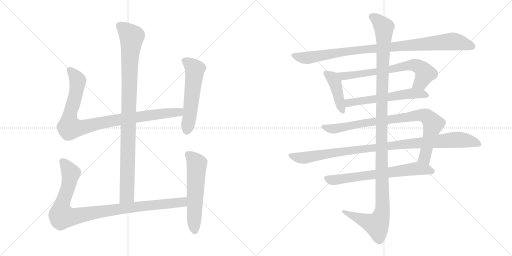
t = 0.00 s
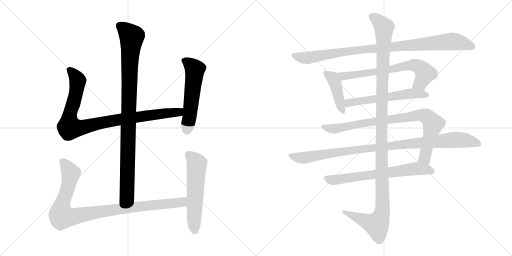
t = 2.38 s
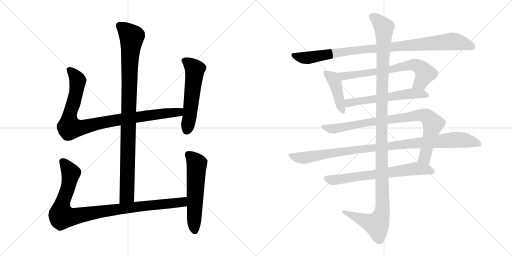
t = 4.75 s
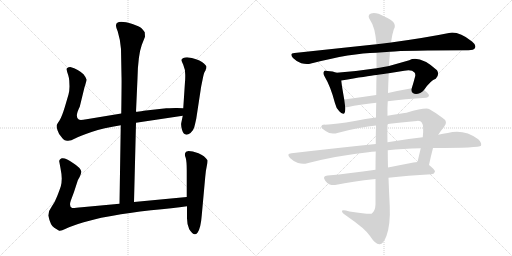
t = 7.12 s
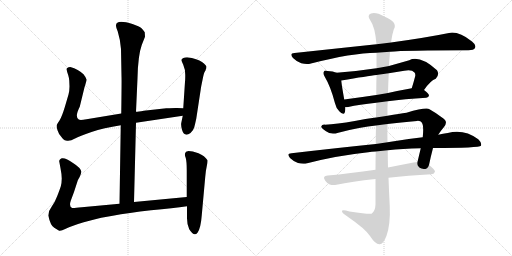
t = 9.50 s
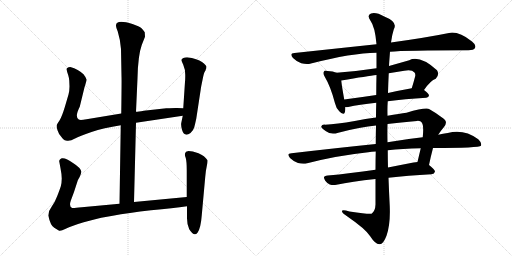
t = 11.87 s

The animated SVG that drew these frames (rendered in a browser with its animation timeline set to each time). Animation: 13 CSS @keyframes rules; one cycle of 11.87 s.

<svg version="1.1" viewBox="0 0 2048 1024" xmlns="http://www.w3.org/2000/svg">
  <g stroke="lightgray" stroke-dasharray="1,1" stroke-width="1" transform="scale(4, 4)">
    <line x1="0" y1="0" x2="256" y2="256"></line>
    <line x1="256" y1="0" x2="0" y2="256"></line>
    <line x1="128" y1="0" x2="128" y2="256"></line>
    <line x1="0" y1="128" x2="256" y2="128"></line>
    <line x1="256" y1="0" x2="512" y2="256"></line>
    <line x1="512" y1="0" x2="256" y2="256"></line>
    <line x1="384" y1="0" x2="384" y2="256"></line>
    <line x1="256" y1="128" x2="512" y2="128"></line>
  </g>
<g transform="scale(1, -1) translate(0, -850)">
   <style type="text/css">
    @keyframes keyframes0 {
      from {
       stroke: black;
       stroke-dashoffset: 994;
       stroke-width: 128;
       }
       76% {
       animation-timing-function: step-end;
       stroke: black;
       stroke-dashoffset: 0;
       stroke-width: 128;
       }
       to {
       stroke: black;
       stroke-width: 1024;
       }
       }
       #make-me-a-hanzi-animation-0 {
         animation: keyframes0 1.058919s both;
         animation-delay: 0.000000s;
         animation-timing-function: linear;
       }
    @keyframes keyframes1 {
      from {
       stroke: black;
       stroke-dashoffset: 956;
       stroke-width: 128;
       }
       76% {
       animation-timing-function: step-end;
       stroke: black;
       stroke-dashoffset: 0;
       stroke-width: 128;
       }
       to {
       stroke: black;
       stroke-width: 1024;
       }
       }
       #make-me-a-hanzi-animation-1 {
         animation: keyframes1 1.027995s both;
         animation-delay: 1.058919s;
         animation-timing-function: linear;
       }
    @keyframes keyframes2 {
      from {
       stroke: black;
       stroke-dashoffset: 559;
       stroke-width: 128;
       }
       65% {
       animation-timing-function: step-end;
       stroke: black;
       stroke-dashoffset: 0;
       stroke-width: 128;
       }
       to {
       stroke: black;
       stroke-width: 1024;
       }
       }
       #make-me-a-hanzi-animation-2 {
         animation: keyframes2 0.704915s both;
         animation-delay: 2.086914s;
         animation-timing-function: linear;
       }
    @keyframes keyframes3 {
      from {
       stroke: black;
       stroke-dashoffset: 993;
       stroke-width: 128;
       }
       76% {
       animation-timing-function: step-end;
       stroke: black;
       stroke-dashoffset: 0;
       stroke-width: 128;
       }
       to {
       stroke: black;
       stroke-width: 1024;
       }
       }
       #make-me-a-hanzi-animation-3 {
         animation: keyframes3 1.058105s both;
         animation-delay: 2.791829s;
         animation-timing-function: linear;
       }
    @keyframes keyframes4 {
      from {
       stroke: black;
       stroke-dashoffset: 577;
       stroke-width: 128;
       }
       65% {
       animation-timing-function: step-end;
       stroke: black;
       stroke-dashoffset: 0;
       stroke-width: 128;
       }
       to {
       stroke: black;
       stroke-width: 1024;
       }
       }
       #make-me-a-hanzi-animation-4 {
         animation: keyframes4 0.719564s both;
         animation-delay: 3.849934s;
         animation-timing-function: linear;
       }
    @keyframes keyframes5 {
      from {
       stroke: black;
       stroke-dashoffset: 977;
       stroke-width: 128;
       }
       76% {
       animation-timing-function: step-end;
       stroke: black;
       stroke-dashoffset: 0;
       stroke-width: 128;
       }
       to {
       stroke: black;
       stroke-width: 1024;
       }
       }
       #make-me-a-hanzi-animation-5 {
         animation: keyframes5 1.045085s both;
         animation-delay: 4.569498s;
         animation-timing-function: linear;
       }
    @keyframes keyframes6 {
      from {
       stroke: black;
       stroke-dashoffset: 426;
       stroke-width: 128;
       }
       58% {
       animation-timing-function: step-end;
       stroke: black;
       stroke-dashoffset: 0;
       stroke-width: 128;
       }
       to {
       stroke: black;
       stroke-width: 1024;
       }
       }
       #make-me-a-hanzi-animation-6 {
         animation: keyframes6 0.596680s both;
         animation-delay: 5.614583s;
         animation-timing-function: linear;
       }
    @keyframes keyframes7 {
      from {
       stroke: black;
       stroke-dashoffset: 697;
       stroke-width: 128;
       }
       69% {
       animation-timing-function: step-end;
       stroke: black;
       stroke-dashoffset: 0;
       stroke-width: 128;
       }
       to {
       stroke: black;
       stroke-width: 1024;
       }
       }
       #make-me-a-hanzi-animation-7 {
         animation: keyframes7 0.817220s both;
         animation-delay: 6.211263s;
         animation-timing-function: linear;
       }
    @keyframes keyframes8 {
      from {
       stroke: black;
       stroke-dashoffset: 582;
       stroke-width: 128;
       }
       65% {
       animation-timing-function: step-end;
       stroke: black;
       stroke-dashoffset: 0;
       stroke-width: 128;
       }
       to {
       stroke: black;
       stroke-width: 1024;
       }
       }
       #make-me-a-hanzi-animation-8 {
         animation: keyframes8 0.723633s both;
         animation-delay: 7.028483s;
         animation-timing-function: linear;
       }
    @keyframes keyframes9 {
      from {
       stroke: black;
       stroke-dashoffset: 878;
       stroke-width: 128;
       }
       74% {
       animation-timing-function: step-end;
       stroke: black;
       stroke-dashoffset: 0;
       stroke-width: 128;
       }
       to {
       stroke: black;
       stroke-width: 1024;
       }
       }
       #make-me-a-hanzi-animation-9 {
         animation: keyframes9 0.964518s both;
         animation-delay: 7.752116s;
         animation-timing-function: linear;
       }
    @keyframes keyframes10 {
      from {
       stroke: black;
       stroke-dashoffset: 1019;
       stroke-width: 128;
       }
       77% {
       animation-timing-function: step-end;
       stroke: black;
       stroke-dashoffset: 0;
       stroke-width: 128;
       }
       to {
       stroke: black;
       stroke-width: 1024;
       }
       }
       #make-me-a-hanzi-animation-10 {
         animation: keyframes10 1.079264s both;
         animation-delay: 8.716634s;
         animation-timing-function: linear;
       }
    @keyframes keyframes11 {
      from {
       stroke: black;
       stroke-dashoffset: 685;
       stroke-width: 128;
       }
       69% {
       animation-timing-function: step-end;
       stroke: black;
       stroke-dashoffset: 0;
       stroke-width: 128;
       }
       to {
       stroke: black;
       stroke-width: 1024;
       }
       }
       #make-me-a-hanzi-animation-11 {
         animation: keyframes11 0.807454s both;
         animation-delay: 9.795898s;
         animation-timing-function: linear;
       }
    @keyframes keyframes12 {
      from {
       stroke: black;
       stroke-dashoffset: 1254;
       stroke-width: 128;
       }
       80% {
       animation-timing-function: step-end;
       stroke: black;
       stroke-dashoffset: 0;
       stroke-width: 128;
       }
       to {
       stroke: black;
       stroke-width: 1024;
       }
       }
       #make-me-a-hanzi-animation-12 {
         animation: keyframes12 1.270508s both;
         animation-delay: 10.603352s;
         animation-timing-function: linear;
       }
</style>
<path d="M 536.0 42.0 L 544.0 359.0 L 544.0 403.0 L 550.0 537.0 Q 552.0 629.0 567.0 670.0 L 580.0 703.0 L 579.0 721.0 Q 574.0 729.0 566.0 737.0 Q 558.0 744.0 530.0 754.0 Q 464.0 774.0 464.0 748.0 Q 463.0 743.0 471.0 724.0 Q 482.0 688.0 484.0 654.0 L 486.0 545.0 Q 487.0 534.0 485.0 396.0 L 483.0 349.0 L 478.0 35.0 C 478.0 5.0 535.0 12.0 536.0 42.0 Z" fill="lightgray"></path> 
<path d="M 544.0 359.0 L 731.0 387.0 C 761.0 391.0 763.0 416.0 733.0 417.0 L 708.0 418.0 Q 705.0 419.0 665.0 417.0 L 575.0 407.0 Q 553.0 403.0 544.0 403.0 L 485.0 396.0 L 346.0 373.0 Q 320.0 368.0 315.0 372.0 Q 298.0 382.0 319.0 423.0 L 338.0 501.0 Q 346.0 525.0 346.0 532.0 Q 345.0 539.0 334.0 553.0 Q 314.0 573.0 281.0 582.0 Q 272.0 582.0 271.0 579.0 Q 265.0 578.0 267.0 570.0 Q 268.0 562.0 273.0 549.0 Q 277.0 535.0 277.0 528.0 L 278.0 504.0 Q 278.0 488.0 274.0 472.0 L 259.0 421.0 Q 247.0 382.0 238.0 368.0 Q 228.0 354.0 227.0 350.0 Q 225.0 345.0 230.0 329.0 Q 235.0 313.0 245.0 303.0 Q 253.0 291.0 259.0 289.0 L 268.0 287.0 Q 282.0 285.0 300.0 296.0 Q 317.0 306.0 366.0 322.0 Q 414.0 338.0 483.0 349.0 L 544.0 359.0 Z" fill="lightgray"></path> 
<path d="M 731.0 387.0 L 725.0 358.0 Q 723.0 350.0 728.0 331.0 Q 737.0 300.0 762.0 318.0 Q 774.0 329.0 777.0 341.0 Q 780.0 352.0 785.0 375.0 L 803.0 493.0 Q 804.0 502.0 810.0 530.0 Q 815.0 557.0 819.0 563.0 Q 823.0 569.0 823.0 572.0 L 825.0 576.0 L 826.0 583.0 Q 826.0 588.0 808.0 602.0 Q 790.0 615.0 748.0 621.0 Q 730.0 621.0 726.0 611.0 Q 725.0 609.0 733.0 591.0 Q 741.0 573.0 741.0 551.0 Q 741.0 528.0 740.0 523.0 L 733.0 417.0 L 731.0 387.0 Z" fill="lightgray"></path> 
<path d="M 747.0 62.0 L 536.0 42.0 L 478.0 35.0 L 327.0 21.0 Q 295.0 17.0 289.0 18.0 Q 275.0 23.0 283.0 47.0 L 296.0 82.0 L 310.0 125.0 Q 310.0 127.0 318.0 141.0 Q 325.0 155.0 325.0 163.0 Q 324.0 178.0 292.0 198.0 Q 263.0 220.0 247.0 217.0 Q 241.0 215.0 239.0 211.0 Q 236.0 206.0 237.0 204.0 L 242.0 177.0 Q 247.0 152.0 247.0 136.0 Q 247.0 119.0 243.0 104.0 Q 238.0 89.0 229.0 66.0 Q 220.0 42.0 207.0 24.0 Q 193.0 6.0 193.0 -12.0 Q 202.0 -53.0 217.0 -61.0 L 235.0 -72.0 Q 240.0 -77.0 263.0 -65.0 Q 286.0 -54.0 335.0 -39.0 Q 384.0 -25.0 405.0 -21.0 L 451.0 -13.0 Q 513.0 -1.0 604.0 9.0 Q 694.0 18.0 748.0 25.0 C 778.0 29.0 777.0 65.0 747.0 62.0 Z" fill="lightgray"></path> 
<path d="M 744.0 243.0 L 740.0 236.0 Q 738.0 231.0 743.0 218.0 Q 747.0 204.0 747.0 168.0 L 747.0 62.0 L 748.0 25.0 L 748.0 -15.0 Q 747.0 -46.0 757.0 -67.0 Q 776.0 -98.0 790.0 -81.0 Q 803.0 -64.0 807.0 -11.0 L 821.0 143.0 Q 823.0 168.0 827.0 185.0 Q 831.0 202.0 830.0 209.0 Q 819.0 227.0 794.0 237.0 Q 769.0 246.0 754.0 246.0 Q 746.0 244.0 744.0 243.0 Z" fill="lightgray"></path> 
<path d="M 1560.0 643.5 Q 1620.0 649.5 1874.0 649.5 Q 1895.0 649.5 1900.0 658.5 Q 1906.0 670.5 1888.0 684.5 Q 1834.0 726.5 1796.0 718.5 Q 1708.0 700.5 1564.0 680.5 L 1506.0 673.5 Q 1355.0 657.5 1178.0 638.5 Q 1156.0 637.5 1172.0 618.5 Q 1187.0 603.5 1205.0 597.5 Q 1227.0 591.5 1244.0 596.5 Q 1406.0 638.5 1506.0 639.5 L 1560.0 643.5 Z" fill="lightgray"></path> 
<path d="M 1346.0 559.5 Q 1333.0 565.5 1310.0 566.5 Q 1298.0 569.5 1296.0 564.5 Q 1290.0 557.5 1299.0 543.5 Q 1323.0 503.5 1340.0 437.5 Q 1344.0 418.5 1357.0 405.5 Q 1375.0 386.5 1379.0 400.5 Q 1382.0 409.5 1381.0 421.5 L 1377.0 452.5 Q 1367.0 507.5 1365.0 528.5 C 1362.0 553.5 1362.0 553.5 1346.0 559.5 Z" fill="lightgray"></path> 
<path d="M 1696.0 490.5 Q 1723.0 529.5 1743.0 535.5 Q 1759.0 551.5 1748.0 569.5 Q 1679.0 630.5 1637.0 609.5 Q 1595.0 597.5 1556.0 586.5 L 1506.0 577.5 Q 1428.0 565.5 1346.0 559.5 C 1316.0 557.5 1335.0 523.5 1365.0 528.5 Q 1471.0 546.5 1506.0 550.5 L 1555.0 557.5 Q 1586.0 563.5 1617.0 567.5 Q 1647.0 573.5 1658.0 560.5 Q 1662.0 556.5 1661.0 546.5 Q 1654.0 519.5 1647.0 497.5 C 1638.0 468.5 1678.0 466.5 1696.0 490.5 Z" fill="lightgray"></path> 
<path d="M 1551.0 445.5 Q 1617.0 454.5 1705.0 459.5 Q 1715.0 460.5 1716.0 468.5 Q 1716.0 475.5 1696.0 490.5 C 1680.0 503.5 1677.0 502.5 1647.0 497.5 Q 1596.0 488.5 1552.0 478.5 L 1505.0 470.5 Q 1438.0 460.5 1377.0 452.5 C 1347.0 448.5 1351.0 419.5 1381.0 421.5 Q 1385.0 421.5 1393.0 422.5 Q 1436.0 432.5 1505.0 439.5 L 1551.0 445.5 Z" fill="lightgray"></path> 
<path d="M 1716.0 190.5 Q 1723.0 224.5 1732.0 258.5 L 1753.0 311.5 Q 1763.0 327.5 1776.0 342.5 Q 1795.0 364.5 1768.0 380.5 Q 1743.0 399.5 1718.0 413.5 Q 1705.0 422.5 1626.0 399.5 Q 1599.0 396.5 1550.0 387.5 L 1504.0 380.5 Q 1462.0 376.5 1419.0 366.5 Q 1346.0 353.5 1300.0 351.5 Q 1287.0 352.5 1285.0 344.5 Q 1284.0 337.5 1304.0 325.5 Q 1323.0 310.5 1353.0 319.5 Q 1444.0 343.5 1504.0 348.5 L 1550.0 354.5 Q 1602.0 361.5 1668.0 366.5 Q 1683.0 367.5 1687.0 360.5 Q 1696.0 348.5 1691.0 301.5 L 1683.0 257.5 Q 1677.0 232.5 1670.0 202.5 C 1663.0 173.5 1710.0 161.5 1716.0 190.5 Z" fill="lightgray"></path> 
<path d="M 1503.0 274.5 Q 1346.0 258.5 1166.0 237.5 Q 1144.0 236.5 1160.0 218.5 Q 1173.0 205.5 1192.0 198.5 Q 1213.0 192.5 1229.0 197.5 Q 1344.0 227.5 1473.0 241.5 Q 1486.0 244.5 1503.0 244.5 L 1551.0 249.5 Q 1609.0 256.5 1683.0 257.5 L 1732.0 258.5 Q 1918.0 258.5 1924.0 267.5 Q 1928.0 279.5 1913.0 293.5 Q 1856.0 335.5 1791.0 318.5 Q 1772.0 315.5 1753.0 311.5 L 1691.0 301.5 Q 1625.0 294.5 1550.0 281.5 L 1503.0 274.5 Z" fill="lightgray"></path> 
<path d="M 1502.0 171.5 Q 1399.0 156.5 1311.0 148.5 Q 1287.0 147.5 1301.0 127.5 Q 1308.0 117.5 1319.0 112.5 Q 1332.0 108.5 1346.0 111.5 Q 1406.0 124.5 1502.0 134.5 L 1554.0 139.5 Q 1630.0 148.5 1726.0 153.5 Q 1738.0 154.5 1740.0 164.5 Q 1740.0 171.5 1716.0 190.5 C 1698.0 205.5 1698.0 205.5 1670.0 202.5 Q 1663.0 202.5 1654.0 200.5 Q 1602.0 190.5 1552.0 180.5 L 1502.0 171.5 Z" fill="lightgray"></path> 
<path d="M 1504.0 348.5 Q 1503.0 314.5 1503.0 274.5 L 1503.0 244.5 Q 1502.0 210.5 1502.0 171.5 L 1502.0 134.5 Q 1502.0 86.5 1502.0 32.5 Q 1501.0 5.5 1486.0 -4.5 Q 1480.0 -8.5 1398.0 4.5 Q 1365.0 14.5 1368.0 4.5 Q 1369.0 -2.5 1391.0 -16.5 Q 1461.0 -64.5 1480.0 -93.5 Q 1502.0 -127.5 1518.0 -126.5 Q 1533.0 -127.5 1546.0 -92.5 Q 1562.0 -47.5 1559.0 25.5 Q 1556.0 82.5 1554.0 139.5 L 1552.0 180.5 Q 1551.0 214.5 1551.0 249.5 L 1550.0 281.5 Q 1549.0 318.5 1550.0 354.5 L 1550.0 387.5 Q 1549.0 417.5 1551.0 445.5 L 1552.0 478.5 Q 1553.0 518.5 1555.0 557.5 L 1556.0 586.5 Q 1556.0 590.5 1560.0 643.5 L 1564.0 680.5 Q 1568.0 711.5 1575.0 732.5 Q 1593.0 762.5 1537.0 784.5 Q 1503.0 803.5 1484.0 796.5 Q 1466.0 789.5 1482.0 767.5 Q 1500.0 743.5 1506.0 673.5 L 1506.0 639.5 Q 1506.0 614.5 1506.0 577.5 L 1506.0 550.5 Q 1505.0 516.5 1505.0 470.5 L 1505.0 439.5 Q 1504.0 411.5 1504.0 380.5 L 1504.0 348.5 Z" fill="lightgray"></path> 
      <clipPath id="make-me-a-hanzi-clip-0">
      <path d="M 536.0 42.0 L 544.0 359.0 L 544.0 403.0 L 550.0 537.0 Q 552.0 629.0 567.0 670.0 L 580.0 703.0 L 579.0 721.0 Q 574.0 729.0 566.0 737.0 Q 558.0 744.0 530.0 754.0 Q 464.0 774.0 464.0 748.0 Q 463.0 743.0 471.0 724.0 Q 482.0 688.0 484.0 654.0 L 486.0 545.0 Q 487.0 534.0 485.0 396.0 L 483.0 349.0 L 478.0 35.0 C 478.0 5.0 535.0 12.0 536.0 42.0 Z" fill="lightgray"></path>
      </clipPath>
      <path clip-path="url(#make-me-a-hanzi-clip-0)" d="M 477.0 749.0 L 527.0 702.0 L 519.0 616.0 L 508.0 68.0 L 484.0 43.0 " fill="none" id="make-me-a-hanzi-animation-0" stroke-dasharray="866 1732" stroke-linecap="round"></path>

      <clipPath id="make-me-a-hanzi-clip-1">
      <path d="M 544.0 359.0 L 731.0 387.0 C 761.0 391.0 763.0 416.0 733.0 417.0 L 708.0 418.0 Q 705.0 419.0 665.0 417.0 L 575.0 407.0 Q 553.0 403.0 544.0 403.0 L 485.0 396.0 L 346.0 373.0 Q 320.0 368.0 315.0 372.0 Q 298.0 382.0 319.0 423.0 L 338.0 501.0 Q 346.0 525.0 346.0 532.0 Q 345.0 539.0 334.0 553.0 Q 314.0 573.0 281.0 582.0 Q 272.0 582.0 271.0 579.0 Q 265.0 578.0 267.0 570.0 Q 268.0 562.0 273.0 549.0 Q 277.0 535.0 277.0 528.0 L 278.0 504.0 Q 278.0 488.0 274.0 472.0 L 259.0 421.0 Q 247.0 382.0 238.0 368.0 Q 228.0 354.0 227.0 350.0 Q 225.0 345.0 230.0 329.0 Q 235.0 313.0 245.0 303.0 Q 253.0 291.0 259.0 289.0 L 268.0 287.0 Q 282.0 285.0 300.0 296.0 Q 317.0 306.0 366.0 322.0 Q 414.0 338.0 483.0 349.0 L 544.0 359.0 Z" fill="lightgray"></path>
      </clipPath>
      <path clip-path="url(#make-me-a-hanzi-clip-1)" d="M 279.0 570.0 L 311.0 528.0 L 297.0 449.0 L 278.0 386.0 L 278.0 340.0 L 330.0 340.0 L 481.0 373.0 L 704.0 400.0 L 726.0 410.0 " fill="none" id="make-me-a-hanzi-animation-1" stroke-dasharray="828 1656" stroke-linecap="round"></path>

      <clipPath id="make-me-a-hanzi-clip-2">
      <path d="M 731.0 387.0 L 725.0 358.0 Q 723.0 350.0 728.0 331.0 Q 737.0 300.0 762.0 318.0 Q 774.0 329.0 777.0 341.0 Q 780.0 352.0 785.0 375.0 L 803.0 493.0 Q 804.0 502.0 810.0 530.0 Q 815.0 557.0 819.0 563.0 Q 823.0 569.0 823.0 572.0 L 825.0 576.0 L 826.0 583.0 Q 826.0 588.0 808.0 602.0 Q 790.0 615.0 748.0 621.0 Q 730.0 621.0 726.0 611.0 Q 725.0 609.0 733.0 591.0 Q 741.0 573.0 741.0 551.0 Q 741.0 528.0 740.0 523.0 L 733.0 417.0 L 731.0 387.0 Z" fill="lightgray"></path>
      </clipPath>
      <path clip-path="url(#make-me-a-hanzi-clip-2)" d="M 735.0 610.0 L 754.0 599.0 L 779.0 572.0 L 748.0 330.0 " fill="none" id="make-me-a-hanzi-animation-2" stroke-dasharray="431 862" stroke-linecap="round"></path>

      <clipPath id="make-me-a-hanzi-clip-3">
      <path d="M 747.0 62.0 L 536.0 42.0 L 478.0 35.0 L 327.0 21.0 Q 295.0 17.0 289.0 18.0 Q 275.0 23.0 283.0 47.0 L 296.0 82.0 L 310.0 125.0 Q 310.0 127.0 318.0 141.0 Q 325.0 155.0 325.0 163.0 Q 324.0 178.0 292.0 198.0 Q 263.0 220.0 247.0 217.0 Q 241.0 215.0 239.0 211.0 Q 236.0 206.0 237.0 204.0 L 242.0 177.0 Q 247.0 152.0 247.0 136.0 Q 247.0 119.0 243.0 104.0 Q 238.0 89.0 229.0 66.0 Q 220.0 42.0 207.0 24.0 Q 193.0 6.0 193.0 -12.0 Q 202.0 -53.0 217.0 -61.0 L 235.0 -72.0 Q 240.0 -77.0 263.0 -65.0 Q 286.0 -54.0 335.0 -39.0 Q 384.0 -25.0 405.0 -21.0 L 451.0 -13.0 Q 513.0 -1.0 604.0 9.0 Q 694.0 18.0 748.0 25.0 C 778.0 29.0 777.0 65.0 747.0 62.0 Z" fill="lightgray"></path>
      </clipPath>
      <path clip-path="url(#make-me-a-hanzi-clip-3)" d="M 251.0 204.0 L 283.0 153.0 L 272.0 98.0 L 247.0 29.0 L 248.0 -15.0 L 292.0 -17.0 L 502.0 18.0 L 704.0 38.0 L 731.0 43.0 L 740.0 56.0 " fill="none" id="make-me-a-hanzi-animation-3" stroke-dasharray="865 1730" stroke-linecap="round"></path>

      <clipPath id="make-me-a-hanzi-clip-4">
      <path d="M 744.0 243.0 L 740.0 236.0 Q 738.0 231.0 743.0 218.0 Q 747.0 204.0 747.0 168.0 L 747.0 62.0 L 748.0 25.0 L 748.0 -15.0 Q 747.0 -46.0 757.0 -67.0 Q 776.0 -98.0 790.0 -81.0 Q 803.0 -64.0 807.0 -11.0 L 821.0 143.0 Q 823.0 168.0 827.0 185.0 Q 831.0 202.0 830.0 209.0 Q 819.0 227.0 794.0 237.0 Q 769.0 246.0 754.0 246.0 Q 746.0 244.0 744.0 243.0 Z" fill="lightgray"></path>
      </clipPath>
      <path clip-path="url(#make-me-a-hanzi-clip-4)" d="M 752.0 234.0 L 787.0 194.0 L 779.0 -74.0 " fill="none" id="make-me-a-hanzi-animation-4" stroke-dasharray="449 898" stroke-linecap="round"></path>

      <clipPath id="make-me-a-hanzi-clip-5">
      <path d="M 1560.0 643.5 Q 1620.0 649.5 1874.0 649.5 Q 1895.0 649.5 1900.0 658.5 Q 1906.0 670.5 1888.0 684.5 Q 1834.0 726.5 1796.0 718.5 Q 1708.0 700.5 1564.0 680.5 L 1506.0 673.5 Q 1355.0 657.5 1178.0 638.5 Q 1156.0 637.5 1172.0 618.5 Q 1187.0 603.5 1205.0 597.5 Q 1227.0 591.5 1244.0 596.5 Q 1406.0 638.5 1506.0 639.5 L 1560.0 643.5 Z" fill="lightgray"></path>
      </clipPath>
      <path clip-path="url(#make-me-a-hanzi-clip-5)" d="M 1175.0 628.5 L 1226.0 618.5 L 1427.0 650.5 L 1806.0 684.5 L 1852.0 677.5 L 1888.0 664.5 " fill="none" id="make-me-a-hanzi-animation-5" stroke-dasharray="849 1698" stroke-linecap="round"></path>

      <clipPath id="make-me-a-hanzi-clip-6">
      <path d="M 1346.0 559.5 Q 1333.0 565.5 1310.0 566.5 Q 1298.0 569.5 1296.0 564.5 Q 1290.0 557.5 1299.0 543.5 Q 1323.0 503.5 1340.0 437.5 Q 1344.0 418.5 1357.0 405.5 Q 1375.0 386.5 1379.0 400.5 Q 1382.0 409.5 1381.0 421.5 L 1377.0 452.5 Q 1367.0 507.5 1365.0 528.5 C 1362.0 553.5 1362.0 553.5 1346.0 559.5 Z" fill="lightgray"></path>
      </clipPath>
      <path clip-path="url(#make-me-a-hanzi-clip-6)" d="M 1304.0 557.5 L 1330.0 538.5 L 1340.0 520.5 L 1369.0 406.5 " fill="none" id="make-me-a-hanzi-animation-6" stroke-dasharray="298 596" stroke-linecap="round"></path>

      <clipPath id="make-me-a-hanzi-clip-7">
      <path d="M 1696.0 490.5 Q 1723.0 529.5 1743.0 535.5 Q 1759.0 551.5 1748.0 569.5 Q 1679.0 630.5 1637.0 609.5 Q 1595.0 597.5 1556.0 586.5 L 1506.0 577.5 Q 1428.0 565.5 1346.0 559.5 C 1316.0 557.5 1335.0 523.5 1365.0 528.5 Q 1471.0 546.5 1506.0 550.5 L 1555.0 557.5 Q 1586.0 563.5 1617.0 567.5 Q 1647.0 573.5 1658.0 560.5 Q 1662.0 556.5 1661.0 546.5 Q 1654.0 519.5 1647.0 497.5 C 1638.0 468.5 1678.0 466.5 1696.0 490.5 Z" fill="lightgray"></path>
      </clipPath>
      <path clip-path="url(#make-me-a-hanzi-clip-7)" d="M 1354.0 557.5 L 1375.0 544.5 L 1657.0 590.5 L 1681.0 580.5 L 1700.0 557.5 L 1681.0 519.5 L 1654.0 501.5 " fill="none" id="make-me-a-hanzi-animation-7" stroke-dasharray="569 1138" stroke-linecap="round"></path>

      <clipPath id="make-me-a-hanzi-clip-8">
      <path d="M 1551.0 445.5 Q 1617.0 454.5 1705.0 459.5 Q 1715.0 460.5 1716.0 468.5 Q 1716.0 475.5 1696.0 490.5 C 1680.0 503.5 1677.0 502.5 1647.0 497.5 Q 1596.0 488.5 1552.0 478.5 L 1505.0 470.5 Q 1438.0 460.5 1377.0 452.5 C 1347.0 448.5 1351.0 419.5 1381.0 421.5 Q 1385.0 421.5 1393.0 422.5 Q 1436.0 432.5 1505.0 439.5 L 1551.0 445.5 Z" fill="lightgray"></path>
      </clipPath>
      <path clip-path="url(#make-me-a-hanzi-clip-8)" d="M 1385.0 445.5 L 1395.0 438.5 L 1643.0 476.5 L 1706.0 469.5 " fill="none" id="make-me-a-hanzi-animation-8" stroke-dasharray="454 908" stroke-linecap="round"></path>

      <clipPath id="make-me-a-hanzi-clip-9">
      <path d="M 1716.0 190.5 Q 1723.0 224.5 1732.0 258.5 L 1753.0 311.5 Q 1763.0 327.5 1776.0 342.5 Q 1795.0 364.5 1768.0 380.5 Q 1743.0 399.5 1718.0 413.5 Q 1705.0 422.5 1626.0 399.5 Q 1599.0 396.5 1550.0 387.5 L 1504.0 380.5 Q 1462.0 376.5 1419.0 366.5 Q 1346.0 353.5 1300.0 351.5 Q 1287.0 352.5 1285.0 344.5 Q 1284.0 337.5 1304.0 325.5 Q 1323.0 310.5 1353.0 319.5 Q 1444.0 343.5 1504.0 348.5 L 1550.0 354.5 Q 1602.0 361.5 1668.0 366.5 Q 1683.0 367.5 1687.0 360.5 Q 1696.0 348.5 1691.0 301.5 L 1683.0 257.5 Q 1677.0 232.5 1670.0 202.5 C 1663.0 173.5 1710.0 161.5 1716.0 190.5 Z" fill="lightgray"></path>
      </clipPath>
      <path clip-path="url(#make-me-a-hanzi-clip-9)" d="M 1292.0 343.5 L 1342.0 335.5 L 1443.0 356.5 L 1666.0 389.5 L 1705.0 385.5 L 1732.0 351.5 L 1698.0 219.5 L 1710.0 198.5 " fill="none" id="make-me-a-hanzi-animation-9" stroke-dasharray="750 1500" stroke-linecap="round"></path>

      <clipPath id="make-me-a-hanzi-clip-10">
      <path d="M 1503.0 274.5 Q 1346.0 258.5 1166.0 237.5 Q 1144.0 236.5 1160.0 218.5 Q 1173.0 205.5 1192.0 198.5 Q 1213.0 192.5 1229.0 197.5 Q 1344.0 227.5 1473.0 241.5 Q 1486.0 244.5 1503.0 244.5 L 1551.0 249.5 Q 1609.0 256.5 1683.0 257.5 L 1732.0 258.5 Q 1918.0 258.5 1924.0 267.5 Q 1928.0 279.5 1913.0 293.5 Q 1856.0 335.5 1791.0 318.5 Q 1772.0 315.5 1753.0 311.5 L 1691.0 301.5 Q 1625.0 294.5 1550.0 281.5 L 1503.0 274.5 Z" fill="lightgray"></path>
      </clipPath>
      <path clip-path="url(#make-me-a-hanzi-clip-10)" d="M 1163.0 228.5 L 1219.0 219.5 L 1395.0 248.5 L 1805.0 290.5 L 1854.0 290.5 L 1919.0 273.5 " fill="none" id="make-me-a-hanzi-animation-10" stroke-dasharray="891 1782" stroke-linecap="round"></path>

      <clipPath id="make-me-a-hanzi-clip-11">
      <path d="M 1502.0 171.5 Q 1399.0 156.5 1311.0 148.5 Q 1287.0 147.5 1301.0 127.5 Q 1308.0 117.5 1319.0 112.5 Q 1332.0 108.5 1346.0 111.5 Q 1406.0 124.5 1502.0 134.5 L 1554.0 139.5 Q 1630.0 148.5 1726.0 153.5 Q 1738.0 154.5 1740.0 164.5 Q 1740.0 171.5 1716.0 190.5 C 1698.0 205.5 1698.0 205.5 1670.0 202.5 Q 1663.0 202.5 1654.0 200.5 Q 1602.0 190.5 1552.0 180.5 L 1502.0 171.5 Z" fill="lightgray"></path>
      </clipPath>
      <path clip-path="url(#make-me-a-hanzi-clip-11)" d="M 1307.0 137.5 L 1337.0 130.5 L 1668.0 176.5 L 1731.0 164.5 " fill="none" id="make-me-a-hanzi-animation-11" stroke-dasharray="557 1114" stroke-linecap="round"></path>

      <clipPath id="make-me-a-hanzi-clip-12">
      <path d="M 1504.0 348.5 Q 1503.0 314.5 1503.0 274.5 L 1503.0 244.5 Q 1502.0 210.5 1502.0 171.5 L 1502.0 134.5 Q 1502.0 86.5 1502.0 32.5 Q 1501.0 5.5 1486.0 -4.5 Q 1480.0 -8.5 1398.0 4.5 Q 1365.0 14.5 1368.0 4.5 Q 1369.0 -2.5 1391.0 -16.5 Q 1461.0 -64.5 1480.0 -93.5 Q 1502.0 -127.5 1518.0 -126.5 Q 1533.0 -127.5 1546.0 -92.5 Q 1562.0 -47.5 1559.0 25.5 Q 1556.0 82.5 1554.0 139.5 L 1552.0 180.5 Q 1551.0 214.5 1551.0 249.5 L 1550.0 281.5 Q 1549.0 318.5 1550.0 354.5 L 1550.0 387.5 Q 1549.0 417.5 1551.0 445.5 L 1552.0 478.5 Q 1553.0 518.5 1555.0 557.5 L 1556.0 586.5 Q 1556.0 590.5 1560.0 643.5 L 1564.0 680.5 Q 1568.0 711.5 1575.0 732.5 Q 1593.0 762.5 1537.0 784.5 Q 1503.0 803.5 1484.0 796.5 Q 1466.0 789.5 1482.0 767.5 Q 1500.0 743.5 1506.0 673.5 L 1506.0 639.5 Q 1506.0 614.5 1506.0 577.5 L 1506.0 550.5 Q 1505.0 516.5 1505.0 470.5 L 1505.0 439.5 Q 1504.0 411.5 1504.0 380.5 L 1504.0 348.5 Z" fill="lightgray"></path>
      </clipPath>
      <path clip-path="url(#make-me-a-hanzi-clip-12)" d="M 1490.0 781.5 L 1507.0 773.5 L 1536.0 738.5 L 1526.0 417.5 L 1530.0 15.5 L 1524.0 -15.5 L 1507.0 -48.5 L 1375.0 2.5 " fill="none" id="make-me-a-hanzi-animation-12" stroke-dasharray="1126 2252" stroke-linecap="round"></path>

</g>
</svg>
